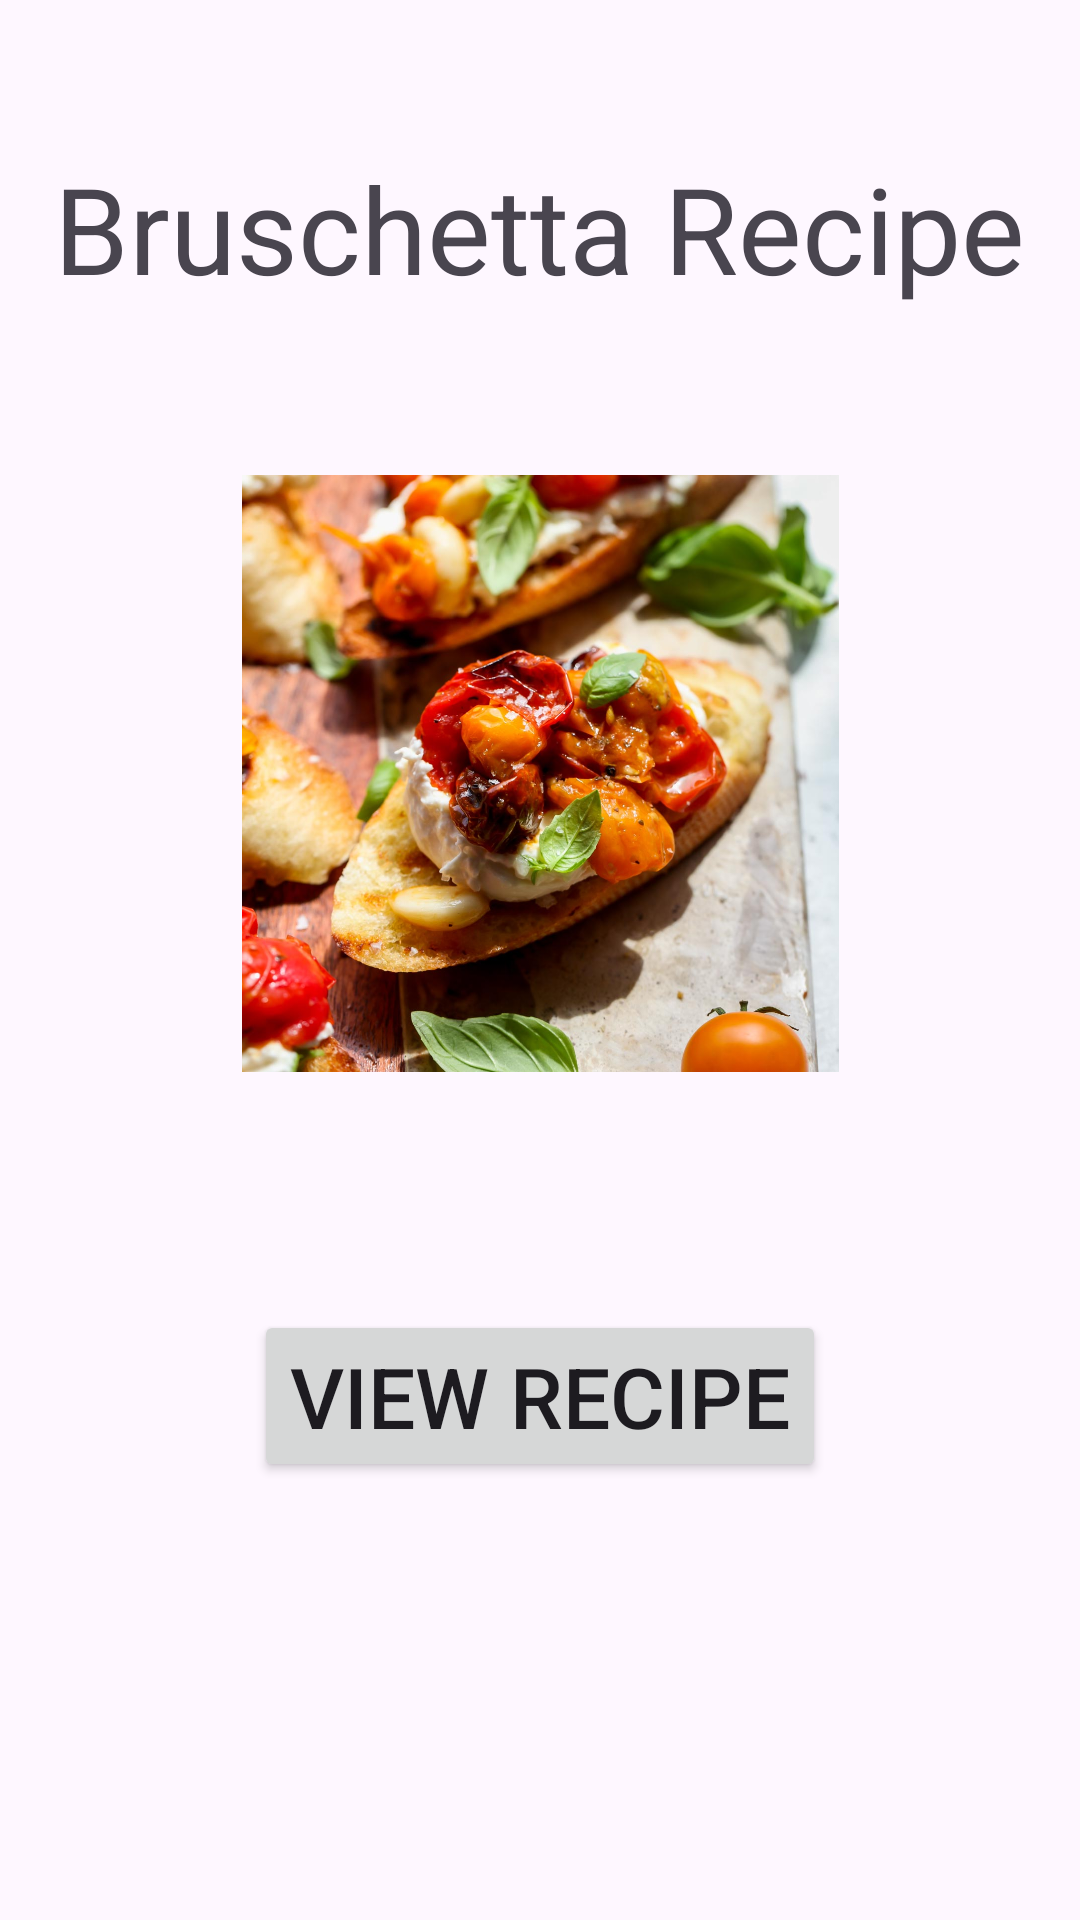

Here is an Android app screen rendered from its layout file. Give the layout XML and the strings, colors and styles it references.
<!-- AndroidManifest.xml: application theme Theme.EasyRecipes -->
<!-- res/layout/activity_main.xml -->
<?xml version="1.0" encoding="utf-8"?>
<androidx.constraintlayout.widget.ConstraintLayout xmlns:android="http://schemas.android.com/apk/res/android"
    xmlns:app="http://schemas.android.com/apk/res-auto"
    xmlns:tools="http://schemas.android.com/tools"
    android:layout_width="match_parent"
    android:layout_height="match_parent"
    tools:context=".MainActivity">

    <TextView
        android:id="@+id/txtTitle"
        android:layout_width="wrap_content"
        android:layout_height="wrap_content"
        android:text="@string/txtTitle"
        android:textSize="40sp"
        app:layout_constraintBottom_toBottomOf="parent"
        app:layout_constraintEnd_toEndOf="parent"
        app:layout_constraintHorizontal_bias="0.498"
        app:layout_constraintStart_toStartOf="parent"
        app:layout_constraintTop_toTopOf="parent"
        app:layout_constraintVertical_bias="0.084" />

    <ImageView
        android:id="@+id/imgRecipe"
        android:layout_width="199dp"
        android:layout_height="199dp"
        android:contentDescription="@string/description"
        app:layout_constraintBottom_toBottomOf="parent"
        app:layout_constraintEnd_toEndOf="parent"
        app:layout_constraintStart_toStartOf="parent"
        app:layout_constraintTop_toBottomOf="@+id/txtTitle"
        app:layout_constraintVertical_bias="0.165"
        app:srcCompat="@drawable/burratabruschetta" />

    <Button
        android:id="@+id/btnRecipe"
        android:layout_width="wrap_content"
        android:layout_height="wrap_content"
        android:text="@string/btnRecipe"
        android:textSize="28sp"
        app:layout_constraintBottom_toBottomOf="parent"
        app:layout_constraintEnd_toEndOf="parent"
        app:layout_constraintStart_toStartOf="parent"
        app:layout_constraintTop_toBottomOf="@+id/imgRecipe"
        app:layout_constraintVertical_bias="0.352" />
</androidx.constraintlayout.widget.ConstraintLayout>
<!-- resources referenced by this layout -->
<resources>
  <!-- drawable burratabruschetta: jpg bitmap (drawable, 173547 bytes) -->
  <string name="btnRecipe">View Recipe</string>
  <string name="description">Recipe Image</string>
  <string name="txtTitle">Bruschetta Recipe</string>
  <style name="Theme.EasyRecipes" parent="Base.Theme.EasyRecipes" />
  <style name="Base.Theme.EasyRecipes" parent="Theme.Material3.DayNight.NoActionBar">
          
          
      </style>
</resources>
